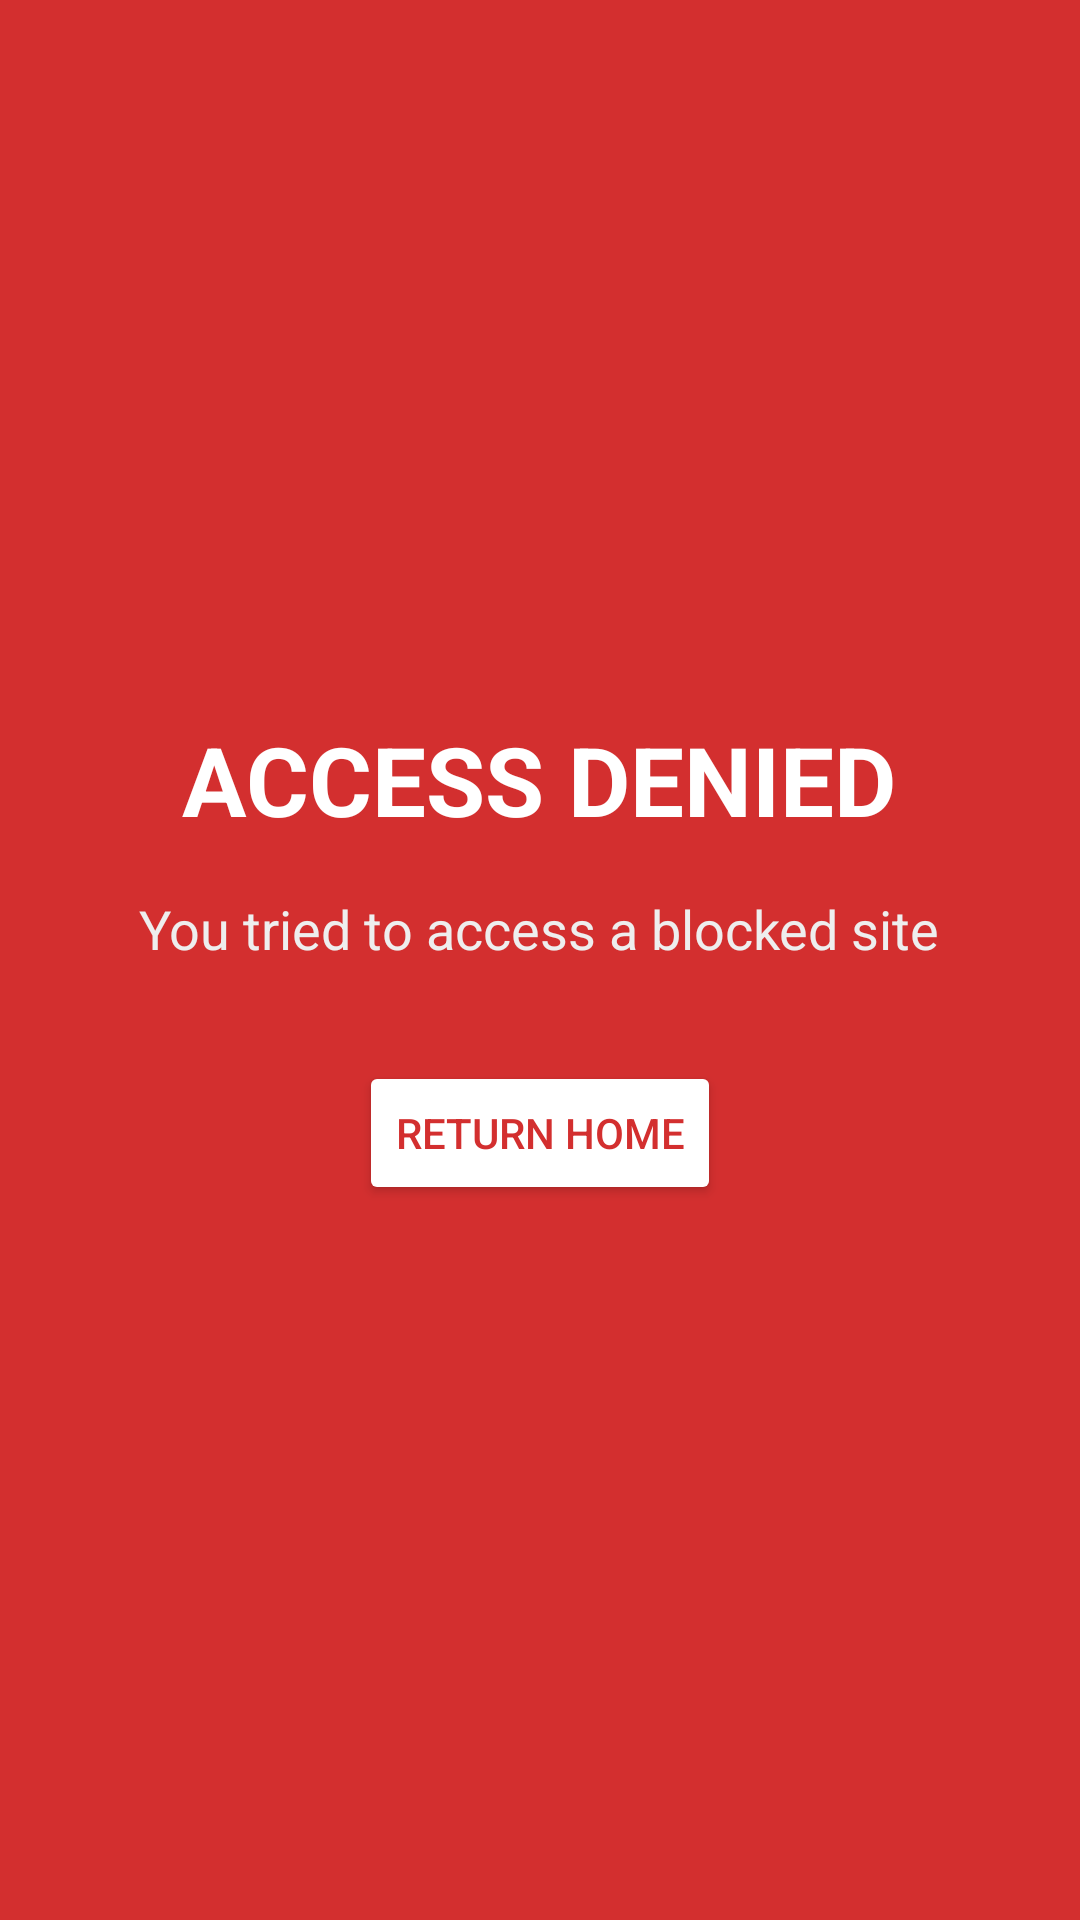

Layout XML and referenced resources for this Android screen:
<!-- AndroidManifest.xml: activity theme Theme.AppCompat.Light.NoActionBar -->
<!-- res/layout/activity_block.xml -->
<?xml version="1.0" encoding="utf-8"?>
<LinearLayout xmlns:android="http://schemas.android.com/apk/res/android"
    android:layout_width="match_parent"
    android:layout_height="match_parent"
    android:orientation="vertical"
    android:padding="24dp"
    android:gravity="center"
    android:background="#D32F2F">

    <TextView
        android:layout_width="wrap_content"
        android:layout_height="wrap_content"
        android:text="ACCESS DENIED"
        android:textColor="#FFFFFF"
        android:textSize="32sp"
        android:textStyle="bold"
        android:layout_marginBottom="16dp" />

    <TextView
        android:id="@+id/tvBlockedUrl"
        android:layout_width="wrap_content"
        android:layout_height="wrap_content"
        android:text="You tried to access a blocked site"
        android:textColor="#EEEEEE"
        android:textSize="18sp"
        android:textAlignment="center"
        android:layout_marginBottom="32dp" />

    <Button
        android:id="@+id/btnReturnHome"
        android:layout_width="wrap_content"
        android:layout_height="wrap_content"
        android:text="Return Home"
        android:backgroundTint="#FFFFFF"
        android:textColor="#D32F2F" />

</LinearLayout>
<!-- resources referenced by this layout -->
<resources>

</resources>
